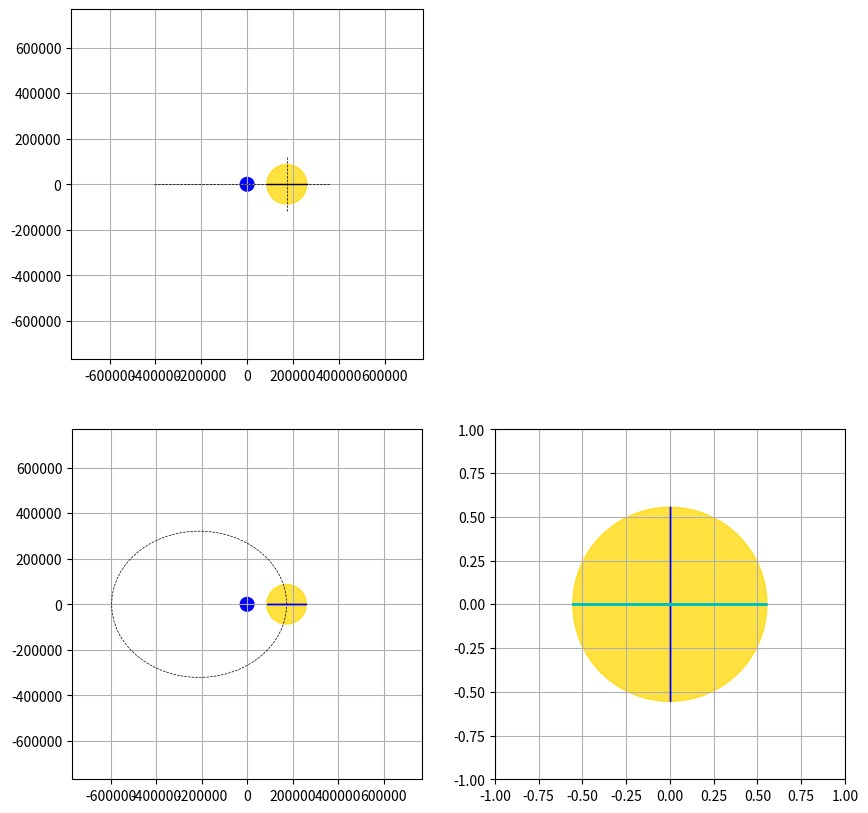

Recreate this plot in Python.
"""

[redacted]
"""


import matplotlib.pyplot as plt
import numpy as np
import matplotlib.patches as mpatches
import matplotlib.animation as animation

from numpy import cos, sin
from numpy import cos
from numpy import sin
from numpy import pi



TWOPI = 2 * pi



class Libration():
    """Calcule les paramètres de l'orbite lunaire pour mettre en évidence la libration
       - orbite elliptique
       - inclinaison de l'orbite par rapport à l'écliptique et inclinaison de l'axe de rotation lunaire
       - calcul du paralaxe entre observation à l'aube ou au crépuscule

       On peut ainsi mettre en évidence, indépendamment et en exagérant les paramètres :
       - la libration en longitude
       - la libration en latitude
       - la libration de paralaxe

       par contre, on ne mettra pas en évidence la libration physique


    """
    def __init__(self):
        self.time = 0.

        # Paramètres du problème
        self.ellipticity = 0.05490               # Ellipticité de l'orbite lunaire
        self.a = 384399                     # demi grand axe de l'orbite lunaire (km)
        self.b = self.a*np.sqrt(1-self.ellipticity**2)                     # demi petit axe de l'orbite lunaire (km)
        self.c = np.sqrt(self.a**2 - self.b**2)                            # distance centre-foyer (km)
        self.earth_axis_inclination = np.radians(23.44)    # Obliquité : inclinaison de l'axe de rotation de la Terre par rapport au plan de l'écliptique
        self.orbit_inclination = np.radians(5.145)       # Inclinaison de l'orbite lunaire par rapport au plan de l'écliptique
        self.moon_axis_inclination = np.radians(6.68)   # Inclinaison de l'axe de rotation de la Lune par rapport au plan de son orbite autour de la Terre
        self.T = 27.321                       # Période de rotation (sidérale ?) de la Lune
        self.earth_radius = 12000/2*5           # Rayon de la Terre (km)
        self.moon_radius = 1736.*50            # Rayon de la Lune (km)


        # Pour modifier temporairement les paramètres pour faire des expériences
        self._modify()

        # Relations
        self.alpha = self.orbit_inclination - self.moon_axis_inclination # angle en radian entre l'équateur de la Lune et le plan de l'écliptique


        # Paramètres d'état
        self._theta = 0.               # coordonnée angulaire du référentiel géocentrique
        self._omega = 0.               # paramètre de rotation propre de la Lune
        self._r = 0.                   # coordonnée de distance du référenciel géocentrique
        self._x = 0.                   # x,y,z : 3 paramètres cartésien dans le référentiel géocentrique
        self._y = 0.
        self._z = 0.
        self._face_radius = 1.


    def _modify(self):
        """Modify parameters to highlight a specific phenomenon
        """
        self.orbit_inclination = 0       # Inclinaison en ° de l'orbite lunaire par rapport au plan de l'écliptique (°)
        self.moon_axis_inclination = 0   # Inclinaison en ° de l'axe de rotation de la Lune par rapport au plan de son orbite autour de la Terre
        self.ellipticity = 0.05490*10               # Ellipticité de l'orbite lunaire

        self.T = 10.

    
    def set_time(self,time):
        """
        time in days
        """
        self.time = time


    def _compute_rotation_matrices(self):
        """Calcule les matrices de rotation
        
        Voir notes manuscripts.
        """

        self.P_l_lp = np.eye(3)
        self.P_lp_o = np.eye(3)
        self.P_o_theta = np.eye(3)

        self.P_l_lp[1,1] = cos(-self._omega + pi/2)
        self.P_l_lp[2,1] = sin(-self._omega + pi/2)
        self.P_l_lp[1,2] = -sin(-self._omega + pi/2)
        self.P_l_lp[2,2] = cos(-self._omega + pi/2)

        self.P_lp_o[0,0] = cos(-self.alpha)
        self.P_lp_o[1,0] = sin(-self.alpha)
        self.P_lp_o[0,1] = -sin(-self.alpha)
        self.P_lp_o[1,1] = cos(-self.alpha)

        self.P_o_theta[1,1] = cos(self._theta)
        self.P_o_theta[2,1] = sin(self._theta)
        self.P_o_theta[1,2] = -sin(self._theta)
        self.P_o_theta[2,2] = cos(self._theta)

    def update(self, time):
        """
        time in days
        """
        self.set_time(time)
        self._theta = self.time / self.T * 2 * np.pi
        self.get_distance()
        self.compute_orbit_XYZ()
        self.compute_omega()
        self.compute_beta()
        self.compute_face_radius()
        self._compute_rotation_matrices()
        print(f'at day {self.time} : theta = {self._theta*360/TWOPI}, omega = {self._omega*360/TWOPI}, r = {self._r}')

    def get_distance(self, theta=None):
        """Renvoi la distance Terre-Lune (r)
        
        see https://en.wikipedia.org/wiki/Kepler%27s_laws_of_planetary_motion

        """

        p = self.a*(1-self.ellipticity**2)

        if theta==None:
            theta = self.time/self.T *2 * np.pi
        self._r = p/(1+self.ellipticity * np.cos(theta))

        return self._r

    def compute_face_radius(self):
        """Retourne le diamètre apparent de la Lune en °
        """
        # self._face_radius = self.moon_radius*self.a / self._r*360/TWOPI
        self._face_radius = 0.25 * self.a / self._r

    def compute_omega(self):
        # Pour l'instant c'est faux, ça pointe vers le centre de l'ellipse

        self._omega = np.arctan2(self._y , (self._x + self.a*self.ellipticity))

    def compute_beta(self):

        self._omega = np.arctan2(self._y , (self._x + self.a*self.ellipticity))
        


    def compute_orbit_XYZ(self, theta=None):
        """Renvoi les coordonnées cartésiennes de la lune dans le référentiel geocentrique.

        note : le référentiel géocentrique -> e_x et et e_y sont dans le plan de l'écliptique 

        """


        if theta == None :
            theta = self.time/self.T * 2 * np.pi

        self.get_distance(theta)
        self._x = self._r * cos(theta) 
        self._y = self._r * sin(theta) 
        self._z = self._x * np.tan(self.orbit_inclination)

        return self._x, self._y, self._z 

    
    


class LibrationPlot(Libration):
    """Complète la classe Libration avec des fonction qui tracent les éléments à afficher


    Il y a plusieurs vues :

    

        * vue de face


        * vue de dessus






    """

    def __init__(self, axis):
        Libration.__init__(self)
        self.top_orbit_axis, self.moon_face_axis, self.front_orbit_axis = axis

        # Disque lunaire
        self.top_moon_disc = plt.Circle((self.a, 0), self.moon_radius, color='gold', alpha=0.75)
        self.top_orbit_axis.add_patch(self.top_moon_disc)
        self.plot_moon_orbit_segments()
    
        self.meridian_angles = np.array([180, 180-45, 90]) * np.pi/180
        self.meridian_colors = ['r', 'b', 'k']

        self.parallel_angles = np.array([180, 180-45, 90]) * np.pi/180
        self.parallel_colors = ['r', 'b', 'k']


    def plot_top_moon_disc(self):
        """Trace le disque lunaire (à updater)
        """
        x, y, z = self.compute_orbit_XYZ()
        self.top_moon_disc.center = (x, y)
        return [self.top_moon_disc]


    def plot_front_moon_disc(self):
        """Trace le disque lunaire (à updater)
        """
        try:
            self.front_moon_disc
        except:
            self.front_moon_disc = plt.Circle((self.a, 0), self.moon_radius, color='gold', alpha=0.75)
            self.front_orbit_axis.add_patch(self.front_moon_disc)

        self.front_moon_disc.center = (self._x, self._z)


  
    def plot_moon_orbit_segments(self):
        """Trace l'orbite elliptique de la Lune (statique)
        sur les vues de face et de dessus
        """
        self.moon_orbit_segments, = self.top_orbit_axis.plot([], [], '--', lw=0.5, color='k')
        N=100
        pos = np.empty((N, 2))
        for i, pos_i in enumerate(pos):
            x, y, z = self.compute_orbit_XYZ(i*np.pi*2/N)
            pos[i,0] = x
            pos[i,1] = y
        self.moon_orbit_segments.set_data(pos[:,0], pos[:,1])



        self.front_moon_orbit_segments, = self.front_orbit_axis.plot([-(self.a+self.c), (self.a-self.c)], [-(self.a+self.c)*np.tan(self.orbit_inclination), +(self.a-self.c)*np.tan(self.orbit_inclination)], '--', lw=0.5, color='k')

    def plot_moon_face(self):
        """Trace la lune vu de face : juste le disque 
        """

        try:
            self.moon_face_disc
        except AttributeError:
            self.moon_face_disc = plt.Circle((0, 0), self._face_radius, color='gold', alpha=0.75)
            self.moon_face_axis.add_patch(self.moon_face_disc)

        self.moon_face_disc.radius = (self._face_radius)
        return [self.moon_face_disc]



    def plot_top_moon_meridians(self):
        """ Trace les méridiens de la Lune vu de dessus (à updater)

        pour l'instant j'en trace 6 (3 lignes)
        """
 
        try: 
            self.top_moon_meridians_segments
        except:
            self.top_moon_meridians_segments, = self.top_orbit_axis.plot([], [], '-', lw=1., color='b')
            # On dessine N segments
        N = 20
        t_list = np.linspace( 0, 2 * np.pi, N)
        pos = np.empty((N, 2))
        for i, t in enumerate(t_list):
            X_l = self.moon_radius * np.array([cos(t), 0, sin(t)])
            X_theta =  self.P_lp_o.T @ self.P_l_lp.T @ X_l

            pos[i,0] = self._x + X_theta[1]
            pos[i,1] = self._y + X_theta[2]

        self.top_moon_meridians_segments.set_data(pos[:,0], pos[:,1])


     
    

    # def plot_moon_face_meridians(self):
    #     """Trace les méridiens de la Lune vu de la Terre (à updater)

    #     pour l'instant j'en trace 6 (3 lignes)
    #     """

    #     TWOPI = 2 * np.pi

    #     try:
    #         self.moon_face_meridians
    #     except AttributeError:
    #         self.moon_face_meridians = []
    #         for i, pos_i in enumerate(self.meridian_angles):
    #            moon_face_meridian = mpatches.Arc((0, 0), 2 * self._face_radius, 0., color=self.meridian_colors[i])
    #            self.moon_face_axis.add_patch(moon_face_meridian)
    #            self.moon_face_meridians.append(moon_face_meridian)
    #     for i, meridian in enumerate(self.moon_face_meridians):
    #         meridian.width = -2 *self._face_radius*np.sin(self._omega - self._theta + self.meridian_angles[i])
    #         meridian.height = 2 * self._face_radius
    #         # meridian.theta1 = 0 + meridian_angles[i]*360/TWOPI
    #         # meridian.theta2 = 180 + meridian_angles[i]*360/TWOPI

    #         if np.sin(self._omega - self._theta + self.meridian_angles[i]) < 0 :
    #             meridian.theta1 = -90 + 1e-6 
    #             meridian.theta2 =  90 - 1e-6
    #         else:
    #             meridian.theta1 = 90 - 1e-6 
    #             meridian.theta2 = 270 - 1e-6

    #         # Ce qui suit semble ne pas fonctionner
    #         if np.cos(self._omega - self._theta + self.meridian_angles[i]) < 0 :
    #             meridian.linestyle = '--'
    #             meridian.linewidth = 2
    #         else:
    #             meridian.linestyle = '--'
    #             meridian.linewidth = 0.2

    #         # meridian.theta1 = -90 - 0.000001 
    #         # meridian.theta2 =  90 -0.000001


    #     return self.moon_face_meridians


    def plot_moon_face_meridians(self):
        """Trace les méridiens de la Lune vu de la Terre (à updater)

        pour l'instant j'en trace 6 (3 lignes)
        """

        try: 
            self.moon_face_meridians_segments
        except:
            self.moon_face_meridians_segments, = self.moon_face_axis.plot([], [], '-', lw=1., color='b')
            # On dessine N segments
        N = 30
        t_list = np.linspace( 0, 2 * np.pi, N)
        pos = np.empty((N, 2))
        for i, t in enumerate(t_list):
            X_l = self._face_radius * np.array([cos(t), 0, sin(t)])
            X_theta = self.P_o_theta.T @ self.P_lp_o.T @ self.P_l_lp.T @ X_l

            pos[i,0] = X_theta[2]
            pos[i,1] = X_theta[0]

        self.moon_face_meridians_segments.set_data(pos[:,0], pos[:,1])


    def plot_moon_face_equator(self):
        """Trace l'équateur de la Lune vu de la Terre (à updater)

        La projection du cercle de l'équateur est assez compliqué : c'est un ellipse qui change d'axe entre deux extrèmes :
            - une ellipse la plus ouverte "horizontale"
            - une ellipse fermée (un segment droit) incliné de l'angle alpha

        """
        try: 
            self.equator_segments
        except:
            self.equator_segments, = self.moon_face_axis.plot([], [], '-', lw=2., color='c')
            # On dessine N segments
        N = 30
        t_list = np.linspace( 0, 2 * np.pi, N)
        pos = np.empty((N, 2))
        for i, t in enumerate(t_list):
            # pos[i,0] = self._face_radius * (np.cos(self._theta-np.pi/2) * np.cos(self.alpha) * np.cos(t) + np.sin(self._theta-np.pi/2)*np.sin(t))
            # pos[i,1] = self._face_radius * (-np.sin(self.alpha) * np.cos(t))

            X_l = self._face_radius * np.array([0, cos(t), sin(t)])

            X_theta = self.P_o_theta.T @ self.P_lp_o.T @ self.P_l_lp.T @ X_l

            pos[i,0] = X_theta[2]
            pos[i,1] = X_theta[0]

        self.equator_segments.set_data(pos[:,0], pos[:,1])





    def plot_front_moon_parallels(self):
        """ Trace les parallèles de la Lune vu de dessus (à updater)

        pour l'instant je ne trace que l'équateur et ça devrait suffire)

        Je rajouter l'axe de rotation aussi, ce n'est pas un parallèle certes ...
        """

        x, y, z = self.compute_orbit_XYZ()
       
        try:
            self.front_moon_parallels
        except:
            self.front_moon_parallels = []
            moon_equator, = self.front_orbit_axis.plot([], [], '-', lw=1, color = 'k')
            self.front_moon_parallels.append(moon_equator)
            
            moon_rotation_axis, = self.front_orbit_axis.plot([], [], '--', lw=0.5
                                                             , color = 'k')
            self.front_moon_parallels.append(moon_rotation_axis)


        print(self.alpha)
        pt_1 = [x - self.moon_radius * np.cos(self.alpha),
                x + self.moon_radius * np.cos(self.alpha),
                ]
        
        pt_2 = [z - self.moon_radius * np.sin(self.alpha),
                z + self.moon_radius * np.sin(self.alpha),
                ]
        self.front_moon_parallels[0].set_data(pt_1, pt_2)


        # Axe de rotation
        pt_3 = [x - self.moon_radius * 1.4 * np.sin(self.alpha),
                x + self.moon_radius * 1.4 * np.sin(self.alpha),
                ]
        
        pt_4 = [z + self.moon_radius * 1.4 * np.cos(self.alpha),
                z - self.moon_radius * 1.4 * np.cos(self.alpha),
                ]
        self.front_moon_parallels[1].set_data(pt_3, pt_4)



        return self.front_moon_parallels





    def animate(self, time):

        self.update(time)
        # Plot de l'orbite vu de dessus
        self.plot_top_moon_disc()
        self.plot_front_moon_disc()
        self.plot_top_moon_meridians()
        self.plot_moon_face()
        self.plot_moon_face_meridians()
        self.plot_moon_face_equator()

        self.plot_front_moon_parallels()
        self.plot_moon_face_equator()

        # Must return an iterable
        return [self.top_moon_disc] +[self.front_moon_disc] + [self.top_moon_meridians_segments] + [self.moon_face_disc] + [self.moon_face_meridians_segments] + self.front_moon_parallels + [self.equator_segments]


libration_parameters = Libration()

fig = plt.figure(figsize=(10, 10))

# fig, (ax1, ax2) = plt.subplots(1, 2, sharey=True)
ax1 = fig.add_subplot(223, autoscale_on=False, xlim=(-2*libration_parameters.a, 2*libration_parameters.a), ylim=(-2*libration_parameters.a, 2*libration_parameters.a))
ax2 = fig.add_subplot(224, autoscale_on=False, xlim=(-1, 1), ylim=(-1, 1))
ax3 = fig.add_subplot(221, autoscale_on=False, xlim=(-2*libration_parameters.a, 2*libration_parameters.a), ylim=(-2*libration_parameters.a, 2*libration_parameters.a))
ax1.set_aspect('equal')
ax2.set_aspect('equal')
ax1.grid()
ax2.grid()
ax3.grid()


top_earth_disc = plt.Circle((0, 0), libration_parameters.earth_radius, color='b')
ax1.add_patch(top_earth_disc)
front_earth_disc = plt.Circle((0, 0), libration_parameters.earth_radius, color='b')
ax3.add_patch(front_earth_disc)


libration = LibrationPlot((ax1, ax2, ax3))
# create a time array from 0..t_stop in days
dt = 0.1
t = np.arange(0, libration_parameters.T, dt)
# t=[libration_parameters.T/4*0]
print(t)
print(f'nb points = {len(t)}')


ani = animation.FuncAnimation(
    fig, libration.animate, frames= t, interval=50, blit=True)
plt.show()
